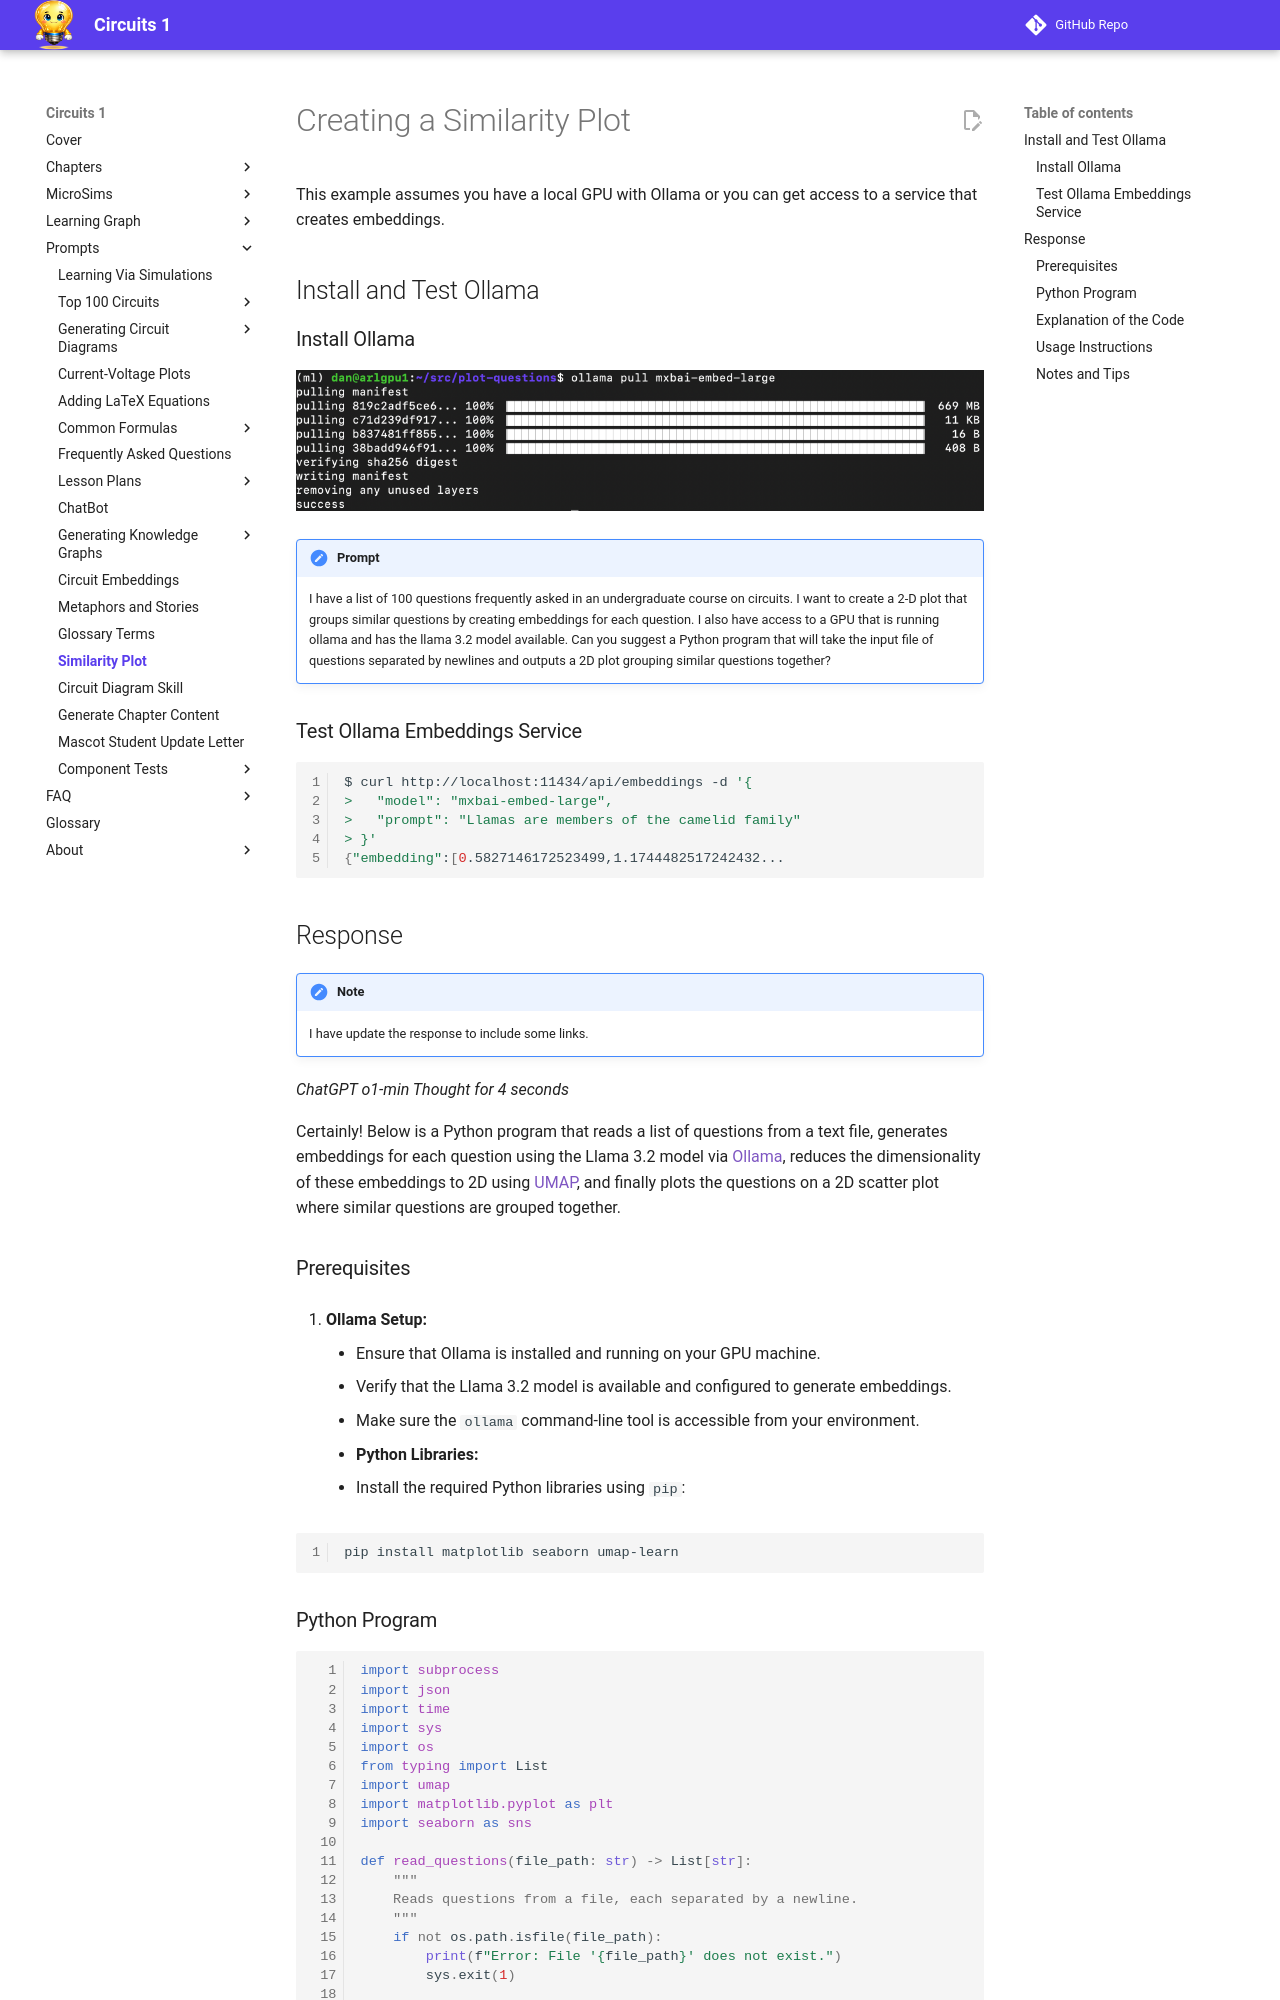

repository: dmccreary/circuits · page: prompts/similarity-plot/index.html · generator: mkdocs

# Creating a Similarity Plot

This example assumes you have a local GPU with Ollama or you can get access
to a service that creates embeddings.

## Install and Test Ollama

### Install Ollama

![](../../img/oolama-model-install.png)

!!! prompt
    I have a list of 100 questions frequently asked in an
    undergraduate course on circuits. I want to create a
    2-D plot that groups similar questions by creating
    embeddings for each question. I also have access to a
    GPU that is running ollama and has the llama 3.2 model
    available. Can you suggest a Python program that will
    take the input file of questions separated by newlines
    and outputs a 2D plot grouping similar questions together?

### Test Ollama Embeddings Service

```sh
$ curl http://localhost:11434/api/embeddings -d '{
>   "model": "mxbai-embed-large",
>   "prompt": "Llamas are members of the camelid family"
> }'
{"embedding":[0.5827146172523499,1.1744482517242432...
```

## Response

!!! Note
    I have update the response to include some links.

*ChatGPT o1-min Thought for 4 seconds*

Certainly! Below is a Python program that reads a list of questions from a text file, generates embeddings for each question using the Llama 3.2 model via [Ollama](https://ollama.com/), reduces the dimensionality of these embeddings to 2D using [UMAP](https://umap-learn.readthedocs.io/en/latest/), and finally plots the questions on a 2D scatter plot where similar questions are grouped together.

### Prerequisites

1.  **Ollama Setup:**

    -   Ensure that Ollama is installed and running on your GPU machine.
    -   Verify that the Llama 3.2 model is available and configured to generate embeddings.
    -   Make sure the `ollama` command-line tool is accessible from your environment.
2.  **Python Libraries:**

    -   Install the required Python libraries using `pip`:

```sh
pip install matplotlib seaborn umap-learn
```
